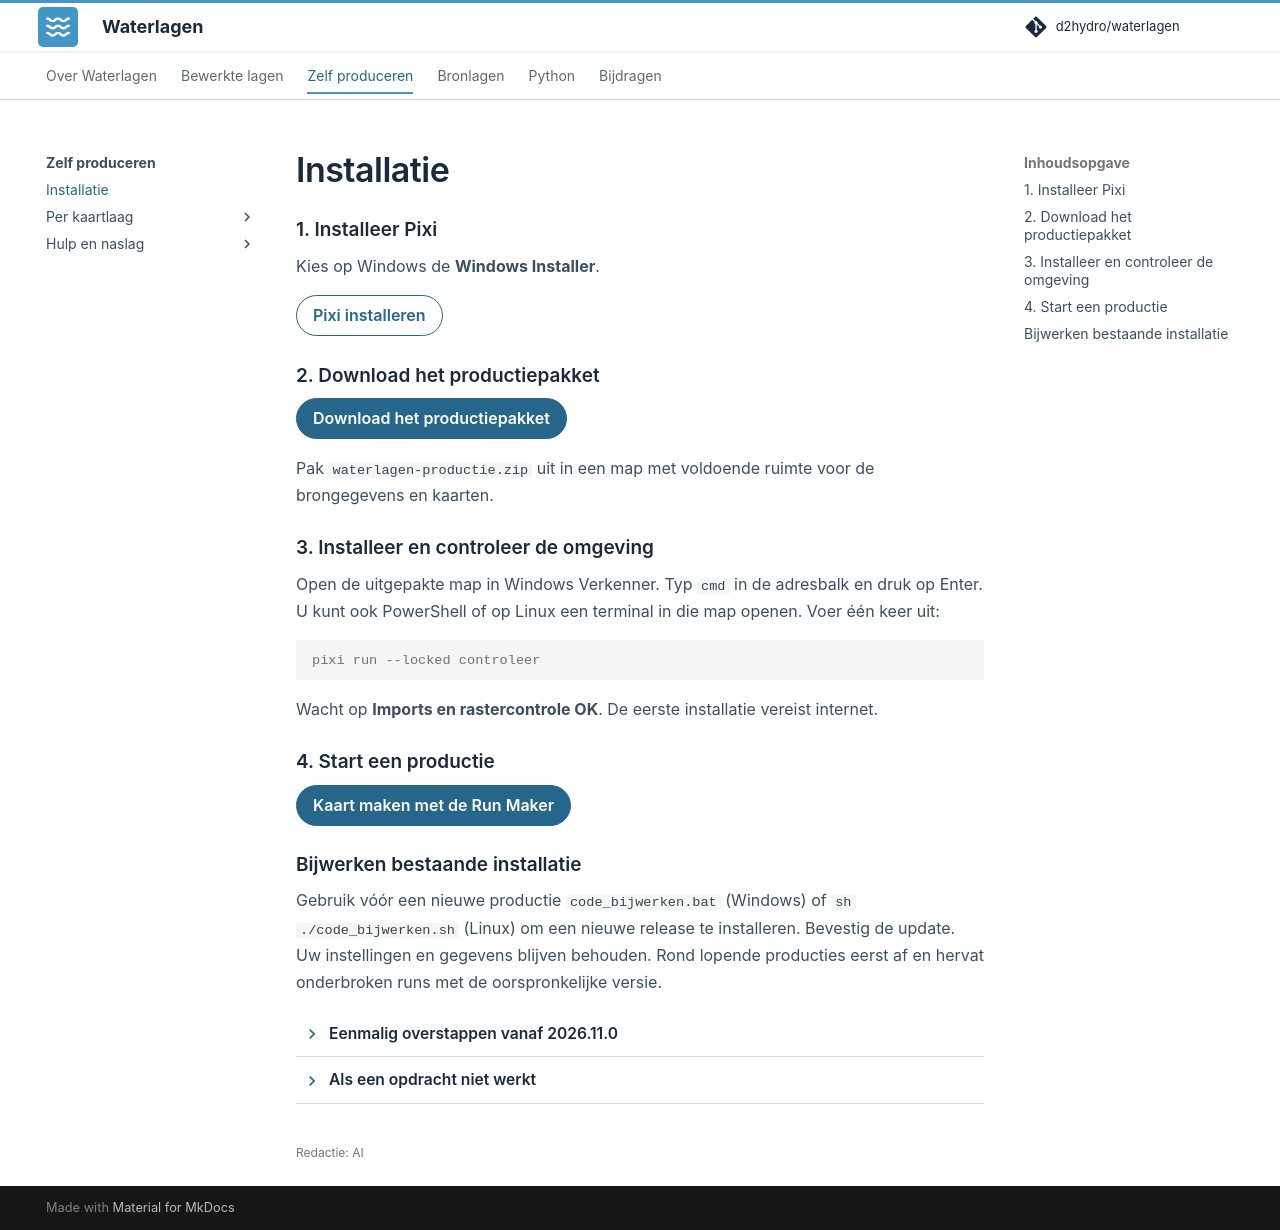

repository: d2hydro/waterlagen · page: produceren/installatie/index.html · generator: mkdocs

---
editorial_status: ai
---

# Installatie

## 1. Installeer Pixi

Kies op Windows de **Windows Installer**.

[Pixi installeren](https://pixi.prefix.dev/latest/installation/){ .md-button }

## 2. Download het productiepakket

[Download het productiepakket](https://github.com/d2hydro/waterlagen/releases/latest/download/waterlagen-productie.zip){ .md-button .md-button--primary }

Pak `waterlagen-productie.zip` uit in een map met voldoende ruimte voor de brongegevens en kaarten.

## 3. Installeer en controleer de omgeving

Open de uitgepakte map in Windows Verkenner. Typ `cmd` in de adresbalk en druk op Enter. U kunt ook PowerShell of op Linux een terminal in die map openen. Voer één keer uit:

```console
pixi run --locked controleer
```

Wacht op **Imports en rastercontrole OK**. De eerste installatie vereist internet.

## 4. Start een productie

[Kaart maken met de Run Maker](index.md){ .md-button .md-button--primary }

## Bijwerken bestaande installatie

Gebruik vóór een nieuwe productie `code_bijwerken.bat` (Windows) of `sh ./code_bijwerken.sh` (Linux) om een nieuwe release te installeren. Bevestig de update. Uw instellingen en gegevens blijven behouden. Rond lopende producties eerst af en hervat onderbroken runs met de oorspronkelijke versie.

??? info "Eenmalig overstappen vanaf 2026.11.0"

    Oudere pakketten hebben nog `bijwerken.cmd` of `bijwerken.sh`. Die updater kan
    het uitgebreide productiepakket niet installeren. Zodra een nieuwe release
    met `waterlagen-updater.py` is gepubliceerd, kunt u onderstaande opdracht
    eenmalig uitvoeren vanuit uw **bestaande projectmap**.

    De opdracht haalt de nieuwe updater op naar een tijdelijke locatie. Bevestig
    daarna de update van uw bestaande installatie. Instellingen, eigen bestanden
    en gegevens blijven behouden. Bij een mislukte installatie wordt de vorige
    versie hersteld. Gebruik na een geslaagde overstap de gewone
    `code_bijwerken.bat` of `code_bijwerken.sh`.

    === "Windows (PowerShell)"

        Open PowerShell in de bestaande projectmap en voer dit blok uit:

        ```powershell
        & {
            $updaterRelease = Invoke-RestMethod -Uri 'https://api.github.com/repos/d2hydro/waterlagen/releases/latest' -ErrorAction Stop
            $updaterPath = Join-Path ([IO.Path]::GetTempPath()) ('waterlagen-updater-' + [guid]::NewGuid().ToString('N') + '.py')
            try {
                Invoke-WebRequest -Uri "https://github.com/d2hydro/waterlagen/releases/download/$($updaterRelease.tag_name)/waterlagen-updater.py" -OutFile $updaterPath -ErrorAction Stop
                pixi exec --spec "python=3.13" -- python $updaterPath --project-dir (Get-Location).Path --versie $updaterRelease.tag_name
            } finally {
                Remove-Item -LiteralPath $updaterPath -ErrorAction SilentlyContinue
            }
        }
        ```

    === "Linux"

        Open een terminal in de bestaande projectmap en voer dit blok uit:

        ```bash
        pixi exec --spec "python=3.13" -- python -c '
        import json
        import subprocess
        import sys
        import tempfile
        from pathlib import Path
        from urllib.request import urlopen

        with urlopen("https://api.github.com/repos/d2hydro/waterlagen/releases/latest", timeout=60) as response:
            tag = json.load(response)["tag_name"]
        with tempfile.TemporaryDirectory(prefix="waterlagen-updater-") as directory:
            updater = Path(directory) / "waterlagen-updater.py"
            url = f"https://github.com/d2hydro/waterlagen/releases/download/{tag}/waterlagen-updater.py"
            with urlopen(url, timeout=60) as response:
                updater.write_bytes(response.read())
            raise SystemExit(subprocess.call([sys.executable, str(updater), "--project-dir", str(Path.cwd()), "--versie", tag]))
        '
        ```

??? info "Als een opdracht niet werkt"

    <span id="als-een-opdracht-niet-werkt"></span>

    - **Pixi niet gevonden?** Open een nieuw terminalvenster na installatie.
    - **Projectbestand ontbreekt?** Open de map waarin `pixi.toml` en `pixi.lock` samen staan.
    - **Gegevensmap niet schrijfbaar?** Kies een [andere opslaglocatie](configuratie.md).
    - **Download geblokkeerd door een certificaatfout?** Zie [HTTPS-certificaatproblemen](https-certificaatproblemen.md).
